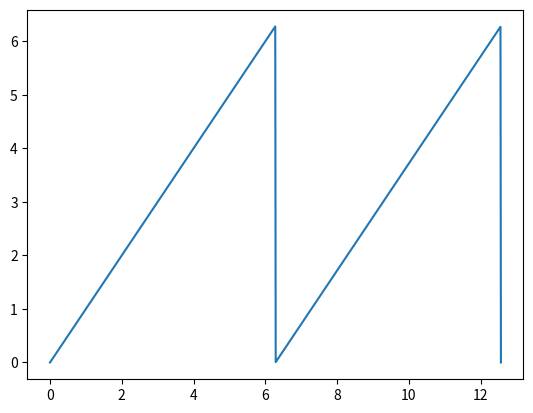

Source code (Python):
import numpy as np
import matplotlib.pyplot as plt

class CanonicalSystem:
    """ 
        Canonical System of the Dynamic Movement Primitives 

        Discrete Movement: Equation 2.2 of [REF]
        Rhythmic Movement: Equation 2.5 of [REF]
[redacted]
    """

    def __init__( self, mov_type: str, **kwargs ):

        assert mov_type in [ "rhythmic", "discrete" ]
        
        self.mov_type = mov_type

        # If movement is discrete
        if self.mov_type == "discrete":
            self.alpha_s = kwargs.get( 'alpha_s', 1.0 )
            self.tau     = kwargs.get( 'tau'    , 1.0 )

        else:
            self.tau     = kwargs.get( 'tau', 1.0 )

        self.reset( )


    def reset( self ):
        """
            Reset the system state
        """
        # If movement is discrete
        if self.mov_type == "discrete":
            self.s = 1

        else:
            self.s = 0 


    def get_value( self, t ):
        """
            The value at time t

            Discrete Movement: Equation 2.2 of [REF]

        """   
        if self.mov_type == "discrete":
            return np.exp( -self.alpha_s/self.tau * t )
        else:
            return np.mod( t/self.tau, 2 * np.pi )
        
if __name__ == "__main__":
    

    N  = 1000
    cs = CanonicalSystem( mov_type = "rhythmic" )

    t_arr = np.linspace( 0.0, 4 * np.pi, N )
    s_arr = cs.get_value( t_arr )

    plt.plot( t_arr, s_arr )
    plt.show( )